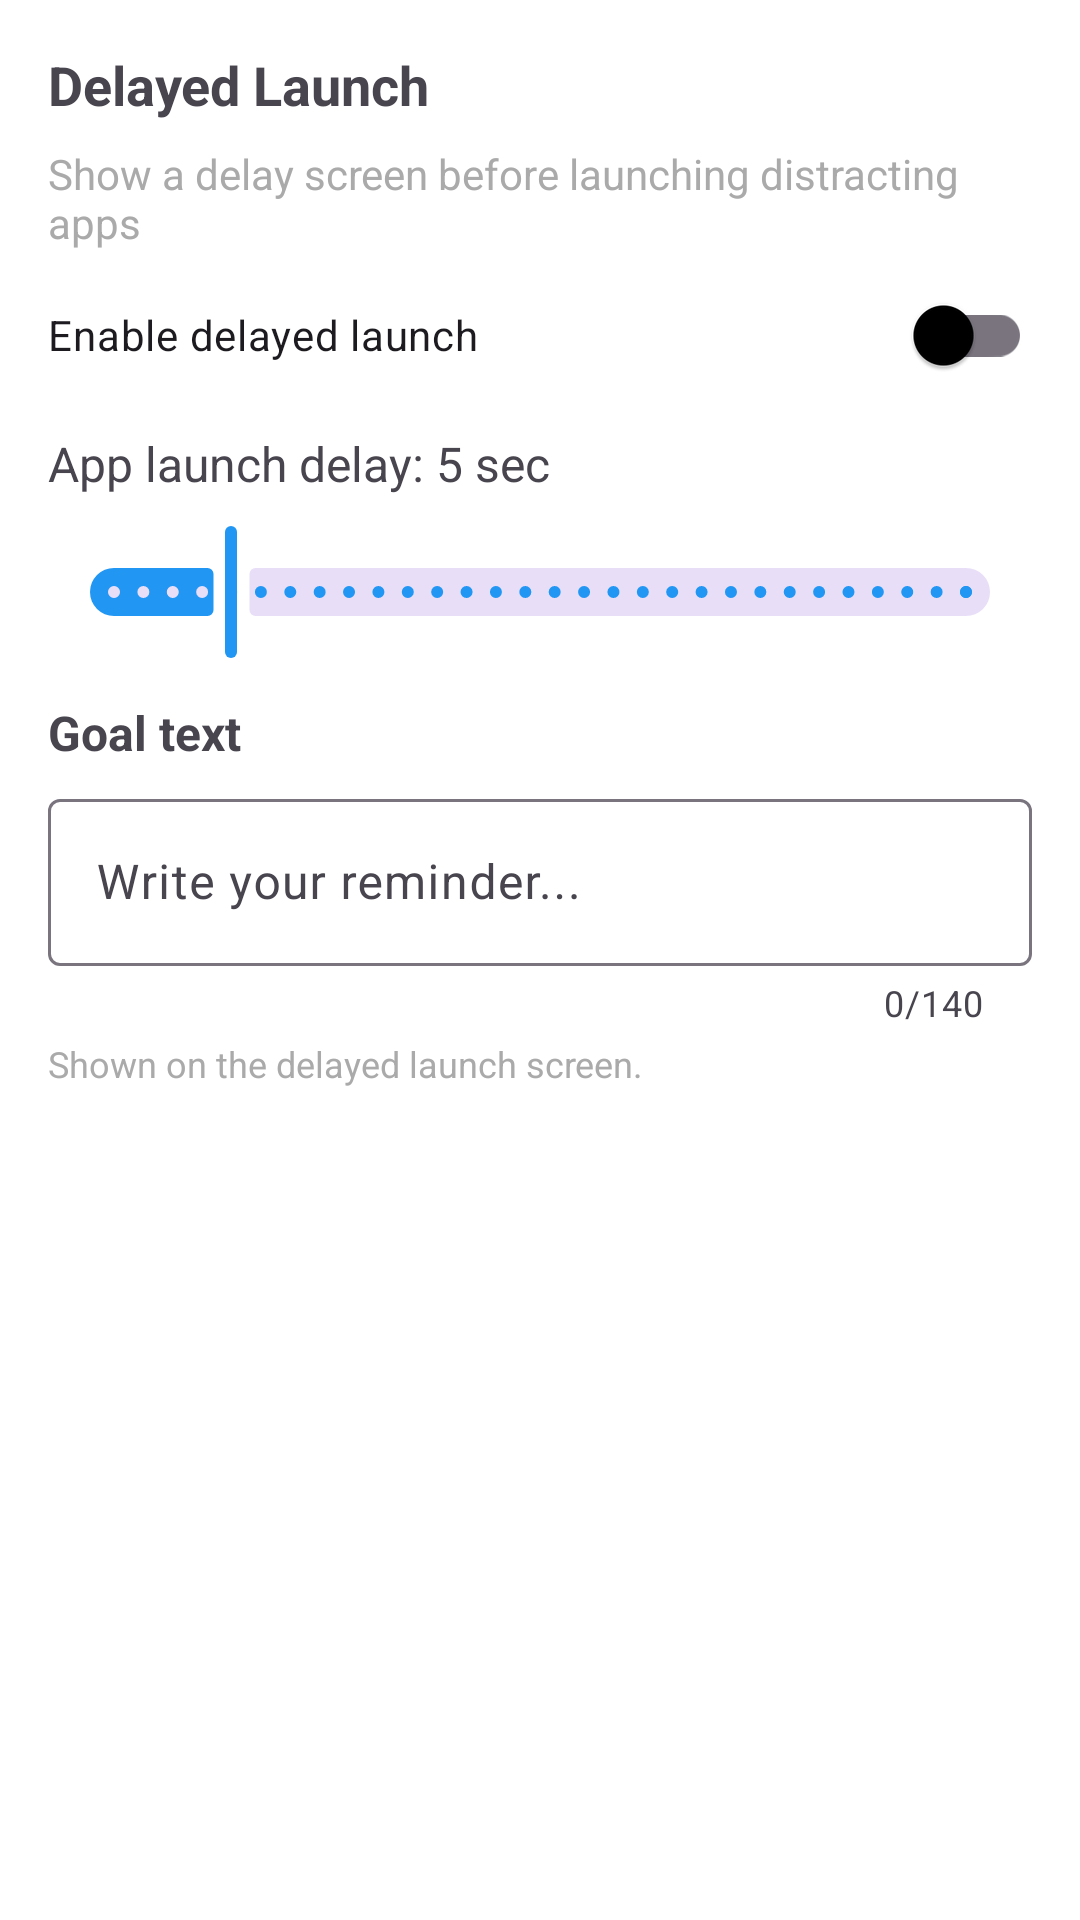

Layout XML and referenced resources for this Android screen:
<!-- AndroidManifest.xml: application theme Theme.FocusFade -->
<!-- res/layout/include_launch_delay_settings.xml -->
<?xml version="1.0" encoding="utf-8"?>
<LinearLayout xmlns:android="http://schemas.android.com/apk/res/android"
    xmlns:app="http://schemas.android.com/apk/res-auto"
    android:orientation="vertical"
    android:padding="16dp"
    android:layout_width="match_parent"
    android:layout_height="wrap_content">

    <TextView
        android:layout_width="wrap_content"
        android:layout_height="wrap_content"
        android:text="Delayed Launch"
        android:textSize="18sp"
        android:textStyle="bold"
        android:paddingBottom="8dp"/>

    <TextView
        android:layout_width="wrap_content"
        android:layout_height="wrap_content"
        android:text="Show a delay screen before launching distracting apps"
        android:textSize="14sp"
        android:textColor="@android:color/darker_gray"
        android:paddingBottom="12dp"/>

    <com.google.android.material.switchmaterial.SwitchMaterial
        android:id="@+id/switchDelayedLaunch"
        android:layout_width="match_parent"
        android:layout_height="wrap_content"
        android:text="Enable delayed launch"
        android:paddingBottom="16dp"/>

    <TextView
        android:id="@+id/textLaunchDelay"
        android:layout_width="wrap_content"
        android:layout_height="wrap_content"
        android:text="App launch delay: 5 sec"
        android:textSize="16sp"
        android:paddingBottom="8dp"/>

    <com.google.android.material.slider.Slider
        android:id="@+id/delaySeekBar"
        android:layout_width="match_parent"
        android:layout_height="wrap_content"
        android:value="5"
        android:valueFrom="1"
        android:valueTo="30"
        android:stepSize="1"/>

    <TextView
        android:layout_width="wrap_content"
        android:layout_height="wrap_content"
        android:layout_marginTop="12dp"
        android:layout_marginBottom="6dp"
        android:text="Goal text"
        android:textSize="16sp"
        android:textStyle="bold" />

    <com.google.android.material.textfield.TextInputLayout
        android:layout_width="match_parent"
        android:layout_height="wrap_content"
        style="@style/Widget.Material3.TextInputLayout.OutlinedBox"
        app:counterEnabled="true"
        app:counterMaxLength="140"
        app:hintEnabled="true">

        <com.google.android.material.textfield.TextInputEditText
            android:id="@+id/editTextDelayGoal"
            android:layout_width="match_parent"
            android:layout_height="wrap_content"
            android:hint="Write your reminder..."
            android:inputType="textCapSentences|textMultiLine"
            android:maxLength="140"
            android:maxLines="2"
            android:minLines="1" />

    </com.google.android.material.textfield.TextInputLayout>

    <TextView
        android:layout_width="match_parent"
        android:layout_height="wrap_content"
        android:layout_marginTop="4dp"
        android:text="Shown on the delayed launch screen."
        android:textColor="@android:color/darker_gray"
        android:textSize="12sp" />
</LinearLayout>
<!-- resources referenced by this layout -->
<resources>
  <style name="Theme.FocusFade" parent="Base.Theme.FocusFade" />
  <style name="Base.Theme.FocusFade" parent="Theme.Material3.DayNight">
          
          <item name="colorPrimary">@color/focus_blue</item>
          <item name="colorPrimaryVariant">@color/focus_blue_dark</item>
          <item name="colorSecondary">@color/focus_green</item>
          <item name="colorSecondaryVariant">@color/focus_green</item>
          <item name="android:colorBackground">@color/background</item>
          <item name="colorSurface">@color/surface</item>
          <item name="colorError">@color/error</item>
          <item name="colorOnPrimary">@color/on_primary</item>
          <item name="colorOnSecondary">@color/on_secondary</item>
          <item name="colorOnBackground">@color/on_background</item>
          <item name="colorOnSurface">@color/on_surface</item>
          <item name="colorOnError">@color/on_error</item>
      </style>
  <color name="focus_blue">#FF2196F3</color>
  <color name="focus_blue_dark">#FF1976D2</color>
  <color name="focus_green">#FF4CAF50</color>
  <color name="background">#FFFFFFFF</color>
  <color name="surface">#FFFFFFFF</color>
  <color name="error">#FFB00020</color>
  <color name="on_primary">#FFFFFFFF</color>
  <color name="on_secondary">#FF000000</color>
  <color name="on_background">#FF000000</color>
  <color name="on_surface">#FF000000</color>
  <color name="on_error">#FFFFFFFF</color>
</resources>
